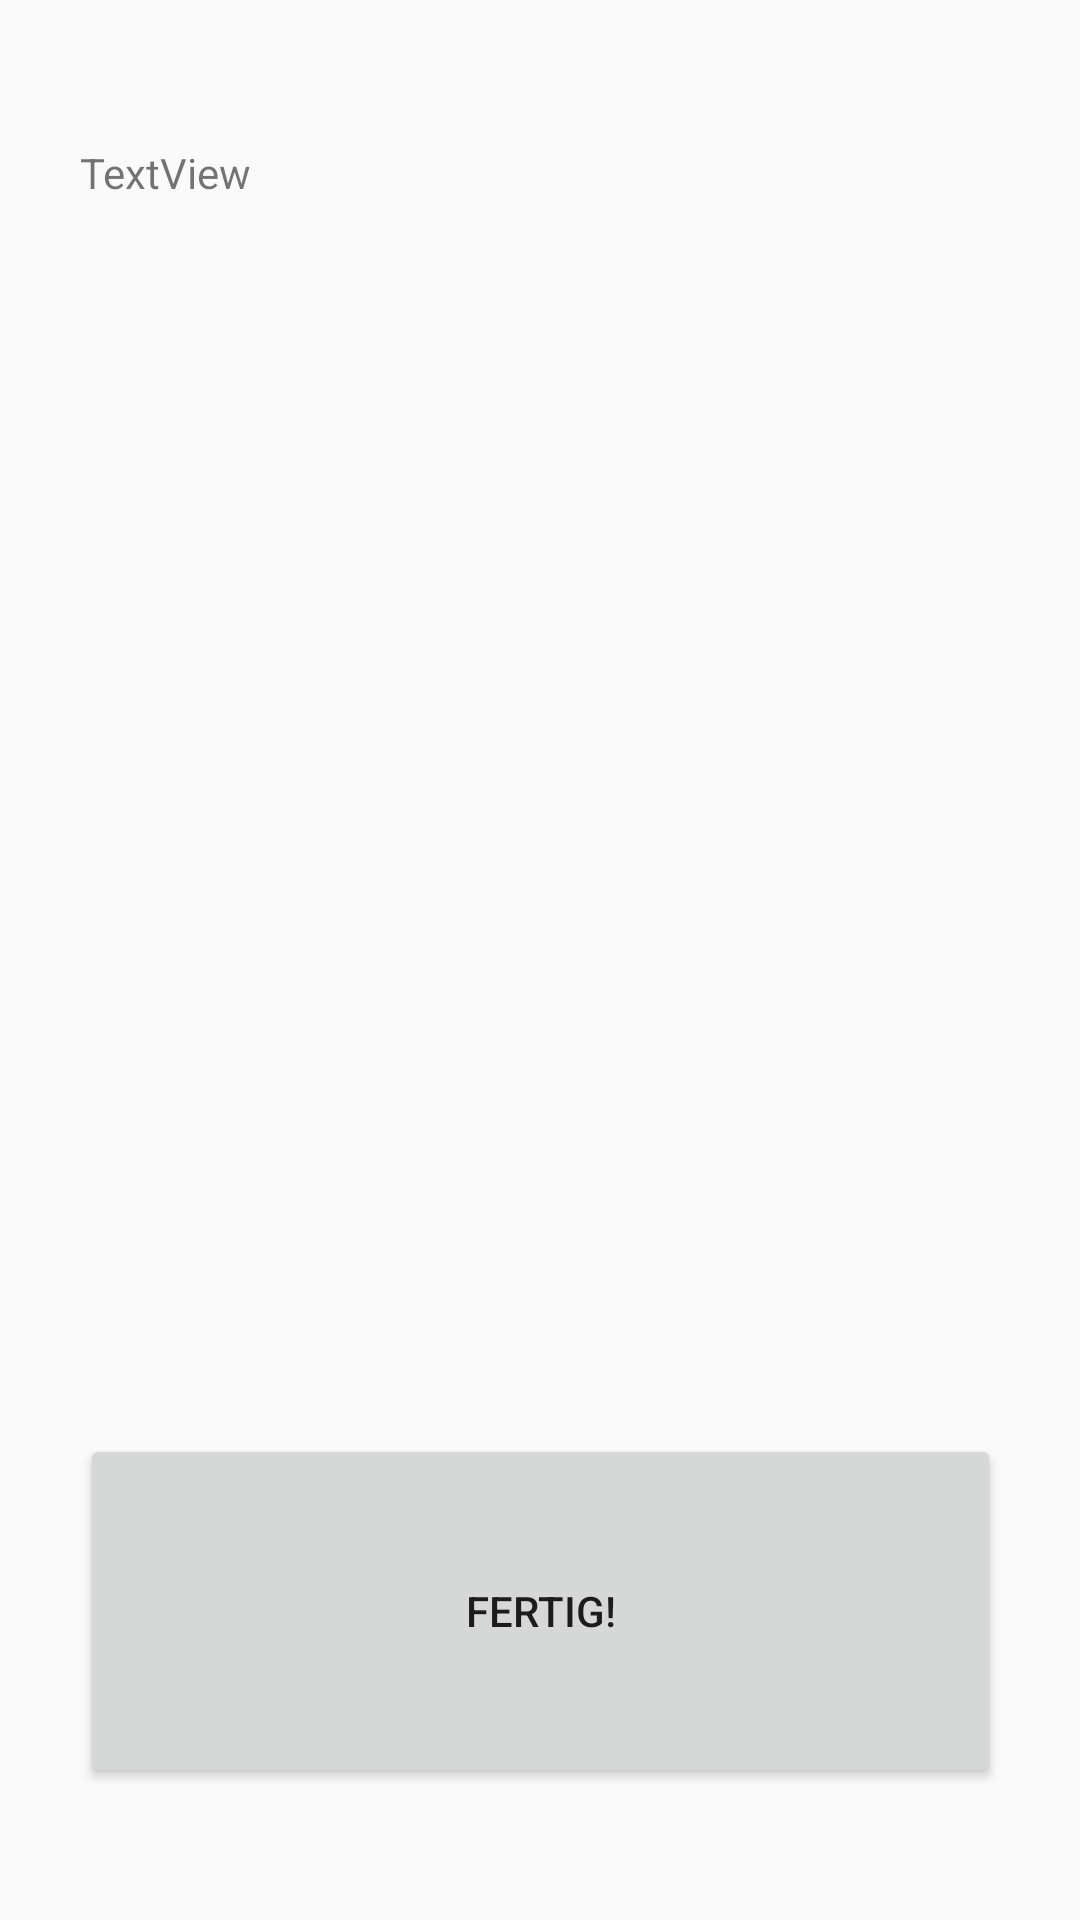

Layout XML and referenced resources for this Android screen:
<!-- AndroidManifest.xml: application theme AppTheme -->
<!-- res/layout/activity_score.xml -->
<?xml version="1.0" encoding="utf-8"?>
<android.support.constraint.ConstraintLayout xmlns:android="http://schemas.android.com/apk/res/android"
    xmlns:app="http://schemas.android.com/apk/res-auto"
    xmlns:tools="http://schemas.android.com/tools"
    android:layout_width="match_parent"
    android:layout_height="match_parent"
    tools:context=".ui.ScoreActivity">

    <Button
        android:id="@+id/scoreButton"
        android:layout_width="307dp"
        android:layout_height="118dp"
        android:layout_marginStart="8dp"
        android:layout_marginEnd="8dp"
        android:layout_marginBottom="44dp"
        android:text="FERTIG!"
        app:layout_constraintBottom_toBottomOf="parent"
        app:layout_constraintEnd_toEndOf="parent"
        app:layout_constraintHorizontal_bias="0.508"
        app:layout_constraintStart_toStartOf="parent" />

    <TextView
        android:id="@+id/scoreTextView"
        android:layout_width="307dp"
        android:layout_height="85dp"
        android:layout_marginStart="8dp"
        android:layout_marginTop="48dp"
        android:layout_marginEnd="8dp"
        android:text="TextView"
        app:layout_constraintEnd_toEndOf="parent"
        app:layout_constraintStart_toStartOf="parent"
        app:layout_constraintTop_toTopOf="parent" />
</android.support.constraint.ConstraintLayout>
<!-- resources referenced by this layout -->
<resources>
  <style name="AppTheme" parent="Theme.AppCompat.Light.DarkActionBar">
          
          <item name="colorPrimary">@color/colorPrimary</item>
          <item name="colorPrimaryDark">@color/colorPrimaryDark</item>
          <item name="colorAccent">@color/colorAccent</item>
          <item name="windowActionBar">true</item>
      </style>
  <color name="colorPrimary">#277dfd</color>
  <color name="colorPrimaryDark">#0048ff</color>
  <color name="colorAccent">#00d4ff</color>
</resources>
